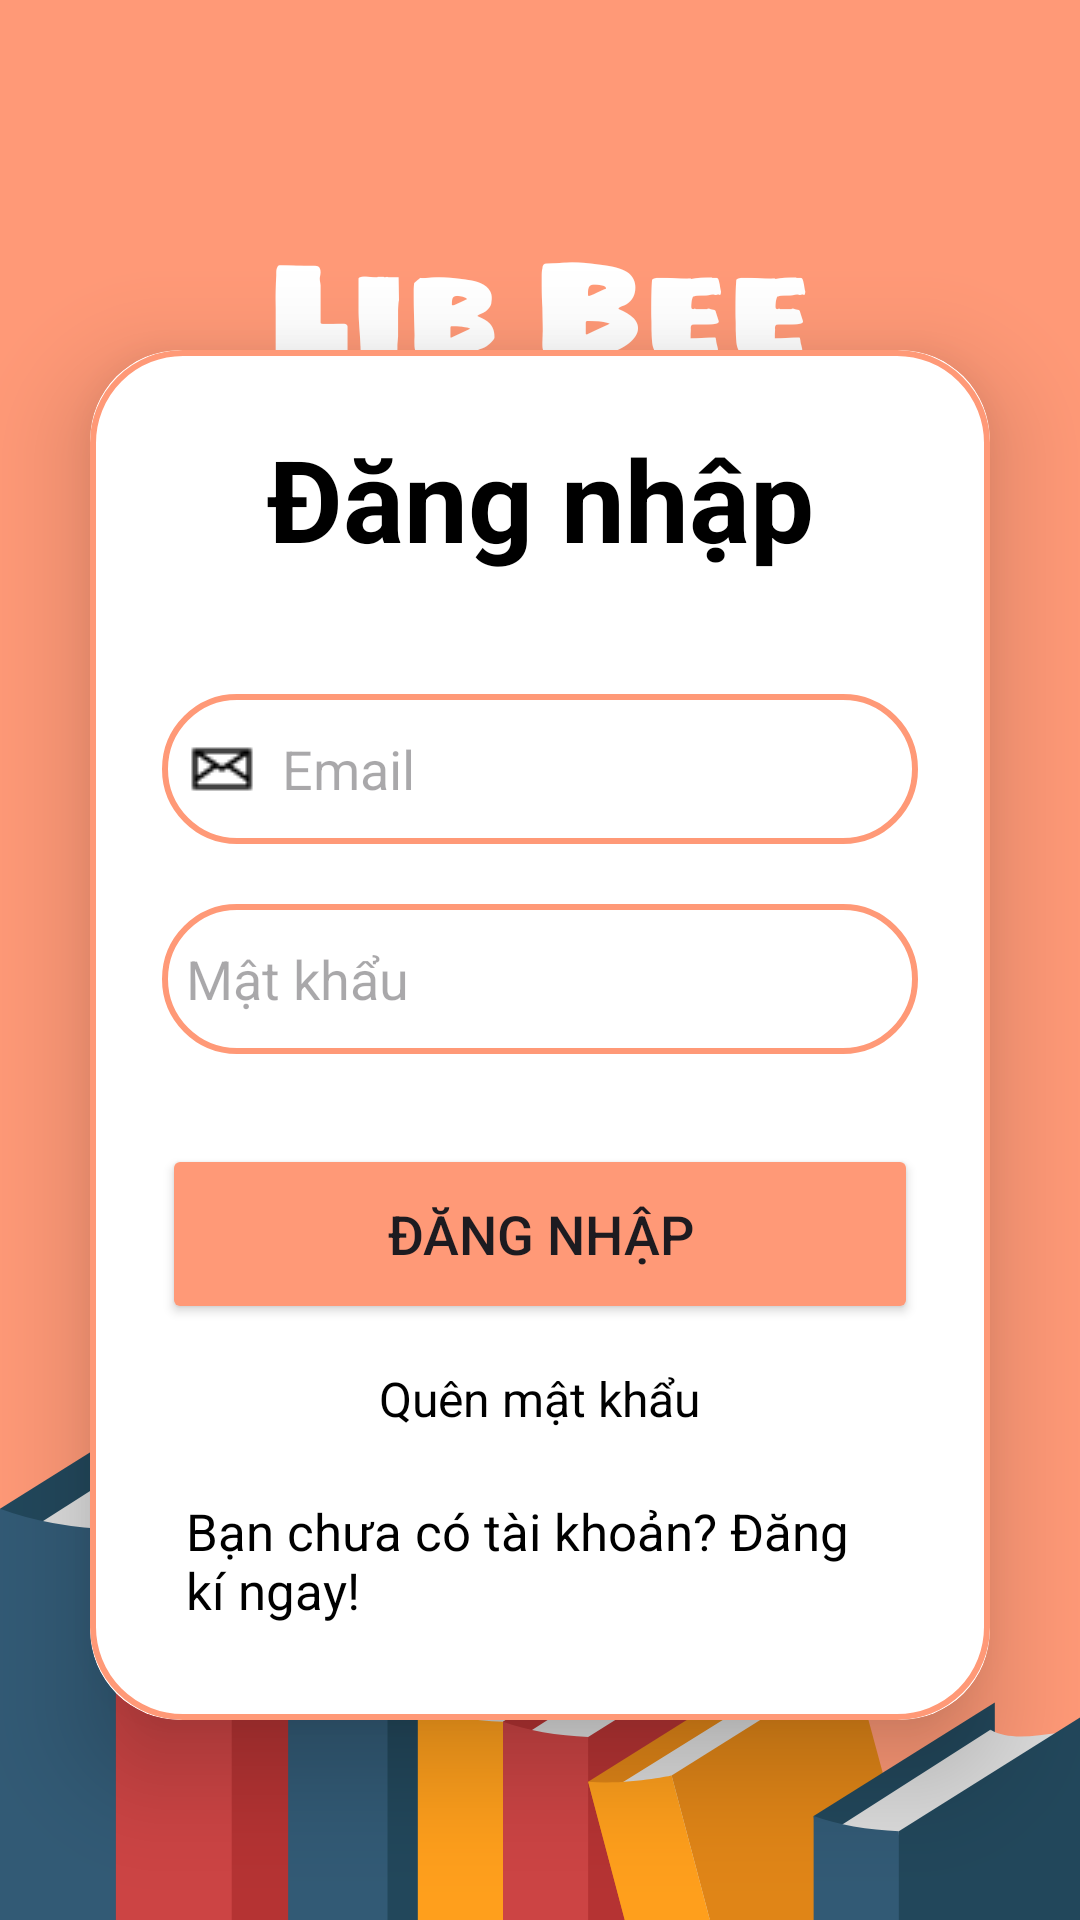

Android layout source for this screen:
<!-- AndroidManifest.xml: application theme Theme.ThuVienJack -->
<!-- res/layout/activity_login.xml -->
<?xml version="1.0" encoding="utf-8"?>
<LinearLayout xmlns:android="http://schemas.android.com/apk/res/android"
    xmlns:app="http://schemas.android.com/apk/res-auto"
    xmlns:tools="http://schemas.android.com/tools"
    android:layout_width="match_parent"
    android:layout_height="match_parent"
    android:orientation="vertical"
    android:gravity="center"
    android:background="@drawable/lb"
    tools:context=".LoginActivity">

    <androidx.cardview.widget.CardView
        android:layout_width="match_parent"
        android:layout_height="wrap_content"
        android:layout_marginTop="80dp"
        android:layout_marginLeft="30dp"
        android:layout_marginRight="30dp"
        android:layout_marginBottom="30dp"
        app:cardCornerRadius="30dp"
        app:cardElevation="20dp"
        tools:ignore="MissingConstraints">

        <LinearLayout
            android:layout_width="match_parent"
            android:layout_height="wrap_content"
            android:layout_gravity="center_horizontal"
            android:background="@drawable/custom_editext"
            android:orientation="vertical"
            android:padding="24dp">

            <TextView
                android:layout_width="match_parent"
                android:layout_height="wrap_content"
                android:text="Đăng nhập"
                android:textAlignment="center"
                android:textColor="@color/black"
                android:textSize="38sp"
                android:textStyle="bold" />

            <EditText
                android:id="@+id/login_email"
                android:layout_width="match_parent"
                android:layout_height="50dp"
                android:layout_marginTop="40dp"
                android:background="@drawable/custom_editext"
                android:drawableLeft="@drawable/ic_email"
                android:drawablePadding="8dp"
                android:hint="Email"
                android:maxLines="1"
                android:padding="8dp"
                android:textColor="@color/black"/>

            <EditText
                android:id="@+id/login_password"
                android:layout_width="match_parent"
                android:layout_height="50dp"
                android:layout_marginTop="20dp"
                android:background="@drawable/custom_editext"
                android:hint="Mật khẩu"
                android:inputType="textPassword"
                android:padding="8dp"
                android:drawableLeft="@drawable/ic_password"
                android:drawablePadding="8dp"
                android:maxLines="1"
                android:textColor="@color/black"/>
            <Button
                android:layout_width="match_parent"
                android:layout_height="60dp"
                android:text="Đăng nhập"
                android:id="@+id/btnLogin"
                android:textSize="18sp"
                android:layout_marginTop="30dp"
                android:backgroundTint="@color/orange2"/>
            <TextView
                android:layout_width="wrap_content"
                android:layout_height="wrap_content"
                android:id="@+id/forgot_password"
                android:text="Quên mật khẩu"
                android:textColor="@color/black"
                android:layout_gravity="center"
                android:padding="6dp"
                android:textSize="16sp"
                android:layout_marginTop="8dp"/>
            <TextView
                android:layout_width="wrap_content"
                android:layout_height="wrap_content"
                android:text="Bạn chưa có tài khoản? Đăng kí ngay!"
                android:id="@+id/SignUpRedirectText"
                android:layout_gravity="center"
                android:padding="8dp"
                android:layout_marginTop="8dp"
                android:textColor="@color/black"
                android:textSize="17sp"/>


        </LinearLayout>

    </androidx.cardview.widget.CardView>

</LinearLayout>
<!-- resources referenced by this layout -->
<resources>
  <color name="black">#FF000000</color>
  <color name="orange2">#ff9977</color>
  <!-- drawable custom_editext (drawable) -->
  <?xml version="1.0" encoding="utf-8"?>
  <shape xmlns:android="http://schemas.android.com/apk/res/android"
      android:shape="rectangle">
      <stroke
          android:width="2dp"
          android:color="@color/orange2"/>
      <corners android:radius="30dp"/>
  
  </shape>
  <!-- drawable ic_email: png bitmap (drawable, 330 bytes) -->
  <!-- drawable lb: png bitmap (drawable, 57667 bytes) -->
  <style name="Theme.ThuVienJack" parent="Base.Theme.ThuVienJack" />
  <style name="Base.Theme.ThuVienJack" parent="Theme.Material3.DayNight.NoActionBar">
          
          
      </style>
</resources>
